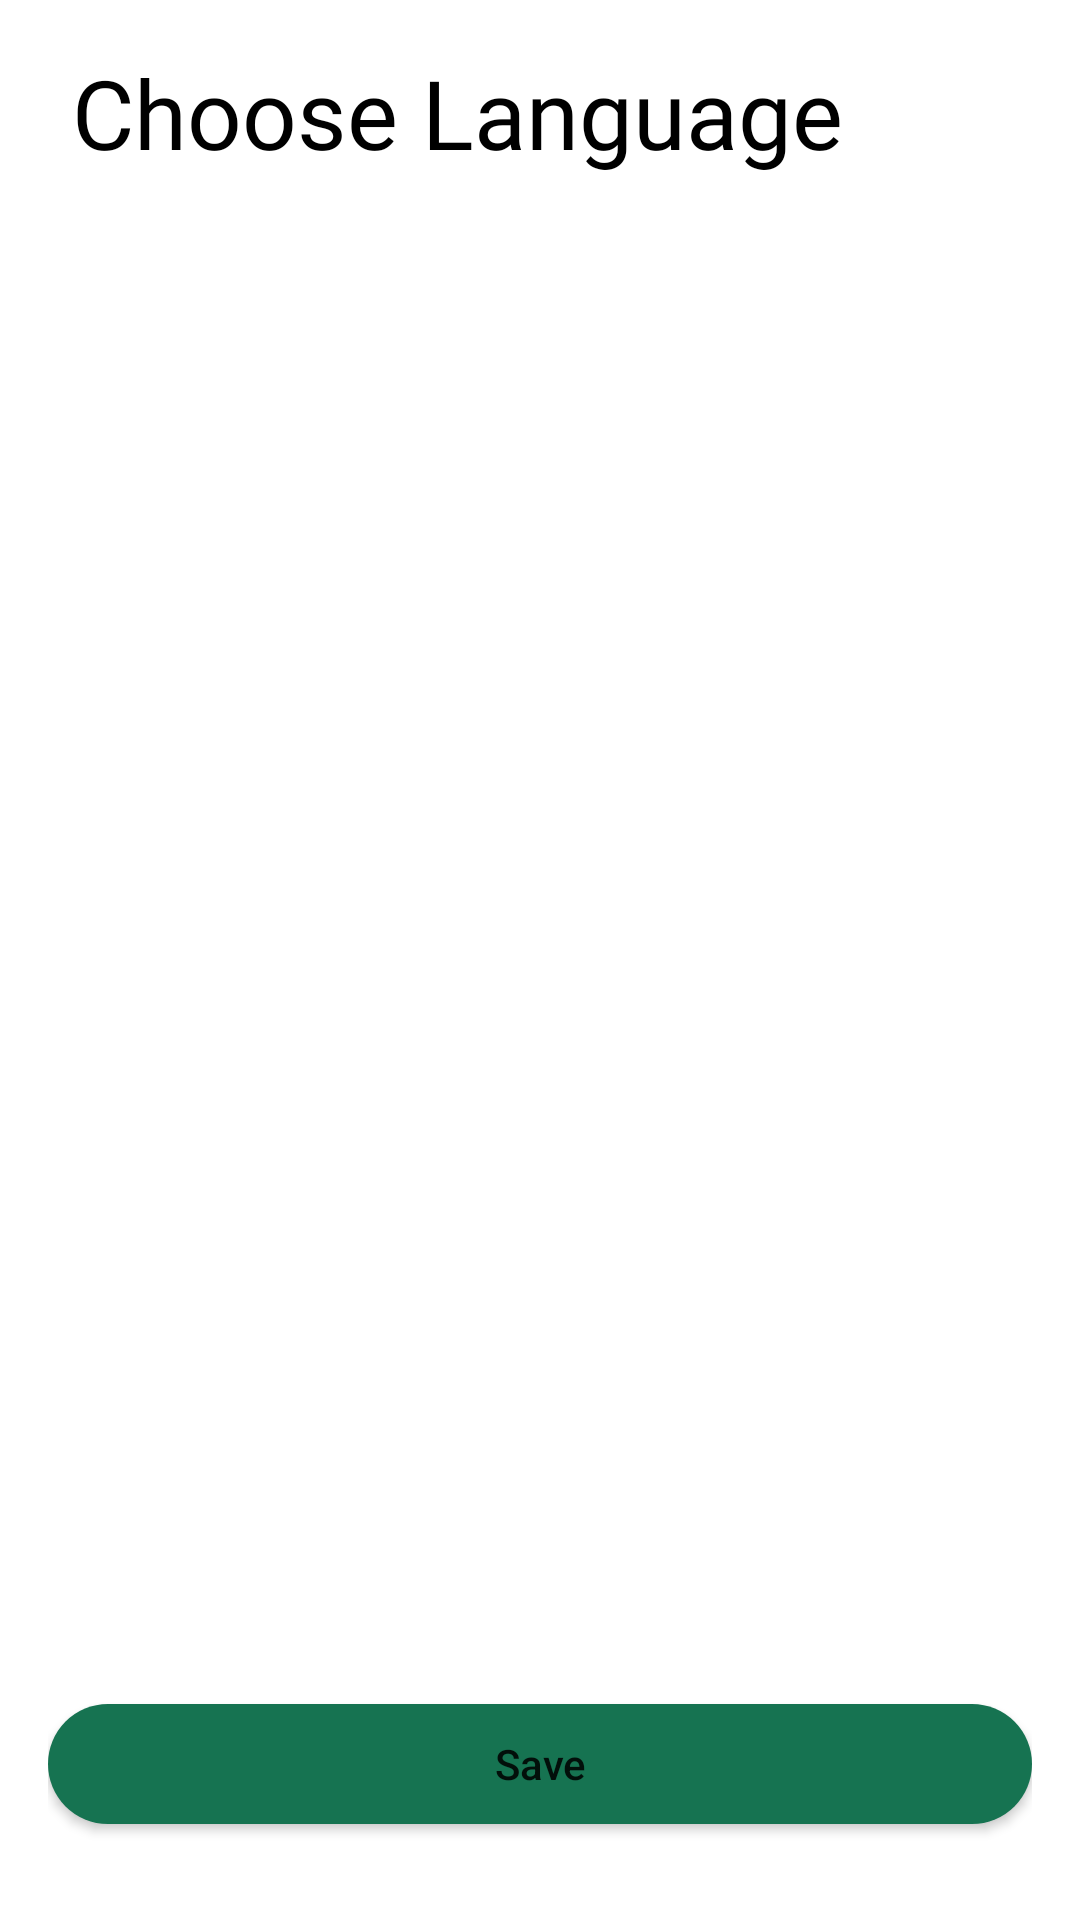

Produce the Android XML layout that renders to this screen, including the resource entries it uses.
<!-- AndroidManifest.xml: application theme Theme.Caravan -->
<!-- res/layout/fragment_language.xml -->
<?xml version="1.0" encoding="utf-8"?>
<LinearLayout xmlns:android="http://schemas.android.com/apk/res/android"
    xmlns:app="http://schemas.android.com/apk/res-auto"
    xmlns:tools="http://schemas.android.com/tools"
    android:layout_width="match_parent"
    android:layout_height="match_parent"
    android:orientation="vertical"
    android:padding="16dp"
    tools:context=".ui.fragment.edit.LanguageFragment">

    <TextView
        android:layout_width="match_parent"
        android:layout_height="wrap_content"
        android:layout_marginBottom="8dp"
        android:layout_marginStart="8dp"
        android:fontFamily="@font/circular_std_bold"
        android:text="@string/str_choose_language"
        android:textColor="@color/black"
        android:textSize="32sp" />

    <androidx.recyclerview.widget.RecyclerView
        android:id="@+id/rvLanguage"
        android:layout_width="match_parent"
        android:layout_height="0dp"
        android:layout_weight="1"
        app:layoutManager="androidx.recyclerview.widget.LinearLayoutManager"
        tools:listitem="@layout/item_language" />

    <Button
        android:id="@+id/btnSave"
        android:layout_width="match_parent"
        android:layout_height="40dp"
        android:background="@drawable/button_rounded"
        android:text="@string/str_save"
        android:textAllCaps="false"
        android:layout_marginBottom="16dp"
        app:backgroundTint="@null" />

</LinearLayout>
<!-- res/layout/item_language.xml (included above) -->
<?xml version="1.0" encoding="utf-8"?>
<LinearLayout xmlns:android="http://schemas.android.com/apk/res/android"
    android:layout_width="match_parent"
    android:layout_height="wrap_content"
    android:id="@+id/llLanguage"
    android:orientation="horizontal"
    android:padding="16dp">

    <ImageView
        android:id="@+id/ivFlag"
        android:layout_width="24dp"
        android:layout_height="24dp" />

    <TextView
        android:id="@+id/tvLanguage"
        android:layout_width="0dp"
        android:layout_height="wrap_content"
        android:layout_marginStart="10dp"
        android:layout_weight="1"
        android:fontFamily="@font/circular_std_bold"
        android:textColor="@color/black"
        android:textSize="16sp" />

    <ImageView
        android:id="@+id/ivDone"
        android:visibility="visible"
        android:layout_width="24dp"
        android:layout_height="24dp"
        android:src="@drawable/ic_done" />
</LinearLayout>
<!-- resources referenced by this layout -->
<resources>
  <color name="black">#FF000000</color>
  <!-- drawable button_rounded (drawable-v24) -->
  <?xml version="1.0" encoding="utf-8"?>
  <shape xmlns:android="http://schemas.android.com/apk/res/android" android:shape="rectangle">
  
      <solid android:color="@color/main_color"/>
      <corners
          android:radius="20dp"
         />
  
  </shape>
  <!-- drawable ic_done (drawable) -->
  <vector android:height="24dp" android:tint="@color/main_color"
      android:viewportHeight="24" android:viewportWidth="24"
      android:width="24dp" xmlns:android="http://schemas.android.com/apk/res/android">
      <path android:fillColor="@android:color/white" android:pathData="M9,16.2L4.8,12l-1.4,1.4L9,19 21,7l-1.4,-1.4L9,16.2z"/>
  </vector>
  <string name="str_choose_language">Choose Language</string>
  <string name="str_save">Save</string>
  <style name="Theme.Caravan" parent="Theme.MaterialComponents.DayNight.NoActionBar">
          
          <item name="colorPrimary">@color/ic_launcher_background</item>
          <item name="colorPrimaryVariant">@color/ic_launcher_background</item>
          <item name="colorOnPrimary">@color/white</item>
          
          <item name="colorSecondary">@color/teal_200</item>
          <item name="colorSecondaryVariant">@color/teal_700</item>
          <item name="colorOnSecondary">@color/black</item>
          
          <item name="android:statusBarColor">@color/white</item>
          <item name="android:windowLightStatusBar" tools:targetApi="M">true</item>
          
          <item name="android:forceDarkAllowed" tools:targetApi="q">false</item>
      </style>
      //for bottomNavigation
  <color name="main_color">#167351</color>
  <color name="white">#FFFFFFFF</color>
  <color name="teal_200">#FF03DAC5</color>
  <color name="teal_700">#FF018786</color>
</resources>
